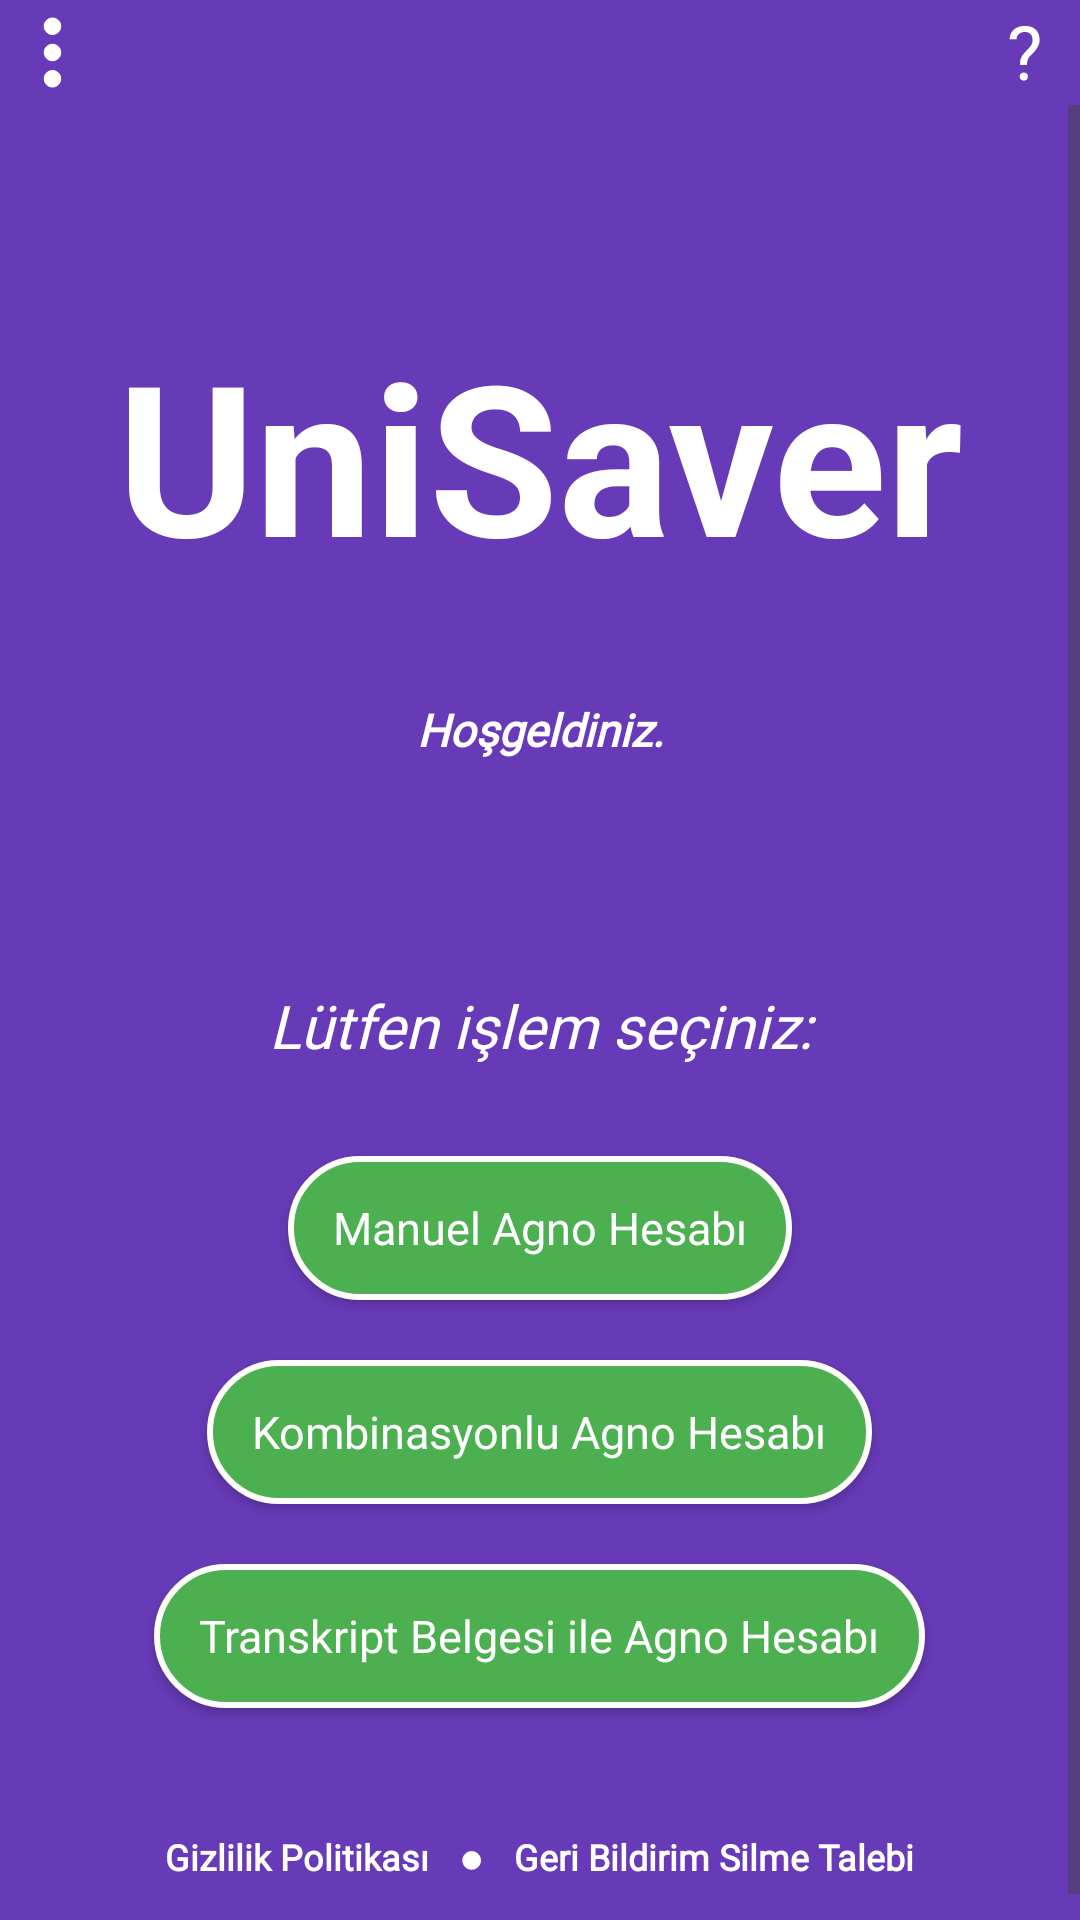

Layout XML and referenced resources for this Android screen:
<!-- AndroidManifest.xml: application theme AppTheme -->
<!-- res/layout/main_activity.xml -->
<?xml version="1.0" encoding="utf-8"?>


<LinearLayout xmlns:android="http://schemas.android.com/apk/res/android"
    xmlns:app="http://schemas.android.com/apk/res-auto"
    xmlns:tools="http://schemas.android.com/tools"
    android:layout_width="match_parent"
    android:layout_height="match_parent"
    android:orientation="vertical"
    android:background="@color/mor">

    <LinearLayout
        android:layout_width="match_parent"
        android:layout_height="wrap_content"
        android:orientation="horizontal">

        <ImageButton
            android:id="@+id/menu"
            android:layout_width="wrap_content"
            android:layout_height="wrap_content"
            android:src="@drawable/ic_menu_vert"
            android:background="@color/mor"/>

        <TextView
            android:layout_width="0dp"
            android:layout_height="10dp"
            android:layout_weight="1"/>

        <TextView
            android:id="@+id/bilgiAlma"
            android:layout_width="wrap_content"
            android:layout_height="wrap_content"
            android:text="  ?  "
            android:textSize="25sp"
            android:textColor="@color/white"/>

    </LinearLayout>

    <ScrollView
        android:id="@+id/scrollView"
        tools:context=".MainActivity"
        android:layout_width="match_parent"
        android:layout_height="match_parent">
        <LinearLayout
            android:id="@+id/scrollContent"
            android:layout_width="match_parent"
            android:layout_height="wrap_content"
            android:orientation="horizontal"
            android:gravity="center">
            <TextView
                android:layout_width="30dp"
                android:layout_height="30dp"/>
            <LinearLayout
                android:layout_width="0dp"
                android:layout_height="wrap_content"
                android:orientation="vertical"
                android:layout_weight="1">
                <TextView
                    android:layout_width="match_parent"
                    android:layout_height="70dp" />
                <LinearLayout
                    android:layout_width="match_parent"
                    android:layout_height="wrap_content"
                    android:orientation="vertical">

                    <TextView
                        android:layout_width="match_parent"
                        android:layout_height="wrap_content"
                        android:text="@string/app_name"
                        android:textStyle="bold"
                        android:gravity="center"
                        android:textSize="70sp"
                        android:textColor="@color/white"/>

                    <TextView
                        android:layout_width="match_parent"
                        android:layout_height="35dp" />
                    <TextView
                        android:layout_width="match_parent"
                        android:layout_height="wrap_content"
                        android:gravity="center"
                        android:fontFamily="@font/alexandria"
                        android:text="@string/main_welcome"
                        android:textColor="@color/white"
                        android:textSize="15sp"
                        android:textStyle="bold|italic" />
                </LinearLayout>

                <TextView
                    android:layout_width="match_parent"
                    android:layout_height="75dp" />
                <LinearLayout
                    android:layout_width="match_parent"
                    android:layout_height="wrap_content"
                    android:orientation="vertical">
                    <TextView
                        android:layout_width="match_parent"
                        android:layout_height="wrap_content"
                        android:fontFamily="@font/alexandria"
                        android:gravity="center"
                        android:text="@string/main_head1"
                        android:textColor="@color/white"
                        android:textSize="20sp"
                        android:textStyle="italic" />
                    <TextView
                        android:layout_width="match_parent"
                        android:layout_height="30dp"/>

                    <androidx.appcompat.widget.AppCompatButton
                        android:id="@+id/agnoHesapBtn"
                        android:layout_width="wrap_content"
                        android:layout_height="wrap_content"
                        android:layout_gravity="center"
                        android:background="@drawable/rounded_green_button"
                        android:fontFamily="@font/aclonica"
                        android:text="@string/main_btns1"
                        android:textAllCaps="false"
                        android:textColor="#FFFFFF"
                        android:textSize="15sp" />

                    <TextView
                        android:layout_width="match_parent"
                        android:layout_height="20dp" />

                    <androidx.appcompat.widget.AppCompatButton
                        android:id="@+id/agnoKurtarBtn"
                        android:layout_width="wrap_content"
                        android:layout_height="wrap_content"
                        android:layout_gravity="center"
                        android:background="@drawable/rounded_green_button"
                        android:fontFamily="@font/aclonica"
                        android:text="@string/main_btns2"
                        android:textAllCaps="false"
                        android:textColor="@color/white"
                        android:textSize="15sp" />

                    <TextView
                        android:layout_width="match_parent"
                        android:layout_height="20dp" />

                    <androidx.appcompat.widget.AppCompatButton
                        android:id="@+id/transBttn"
                        android:layout_width="wrap_content"
                        android:layout_height="wrap_content"
                        android:layout_gravity="center"
                        android:background="@drawable/rounded_green_button"
                        android:fontFamily="@font/aclonica"
                        android:text="@string/main_btns3"
                        android:textAllCaps="false"
                        android:textColor="@color/white"
                        android:textSize="15sp" />

                    <TextView
                        android:id="@+id/fillSpaceView"
                        android:layout_width="match_parent"
                        android:layout_height="40dp" />

                </LinearLayout>

                <LinearLayout
                    android:layout_width="match_parent"
                    android:layout_height="wrap_content"
                    android:orientation="horizontal"
                    android:gravity="center">

                    <TextView
                        android:id="@+id/gizlilik"
                        android:layout_width="wrap_content"
                        android:layout_height="wrap_content"
                        android:fontFamily="@font/aclonica"
                        android:layout_gravity="center"
                        android:text="Gizlilik Politikası"
                        android:focusable="true"
                        android:clickable="true"
                        android:autoLink="web"
                        android:textColor="@color/white"
                        android:textSize="12sp"
                        android:textStyle="bold" />
                    <TextView
                        android:layout_width="wrap_content"
                        android:layout_height="wrap_content"
                        android:text="   ●   "
                        android:textColor="@color/white"/>
                    <TextView
                        android:id="@+id/gbsilme"
                        android:layout_width="wrap_content"
                        android:layout_height="wrap_content"
                        android:fontFamily="@font/aclonica"
                        android:layout_gravity="center"
                        android:text="Geri Bildirim Silme Talebi"
                        android:focusable="true"
                        android:clickable="true"
                        android:autoLink="web"
                        android:textColor="@color/white"
                        android:textSize="12sp"
                        android:textStyle="bold"/>
                </LinearLayout>

                <TextView
                    android:layout_width="match_parent"
                    android:layout_height="20dp"/>

            </LinearLayout>
            <TextView
                android:layout_width="30dp"
                android:layout_height="30dp"/>
        </LinearLayout>
    </ScrollView>


</LinearLayout>
<!-- resources referenced by this layout -->
<resources>
  <color name="mor">#673AB7</color>
  <color name="white">#FFFFFFFF</color>
  <!-- drawable ic_menu_vert (drawable) -->
  <?xml version="1.0" encoding="utf-8"?>
  
  <vector xmlns:android="http://schemas.android.com/apk/res/android"
      android:width="35dp"
      android:height="35dp"
      android:viewportWidth="24"
      android:viewportHeight="24">
  
      <path
          android:fillColor="#FFFFFF"
          android:pathData="M12,8a2,2 0 1,0 -0.01,0M12,14a2,2 0 1,0 -0.01,0M12,20a2,2 0 1,0 -0.01,0"/>
  </vector>
  <!-- drawable rounded_green_button (drawable) -->
  <?xml version="1.0" encoding="utf-8"?>
  
  <ripple xmlns:android="http://schemas.android.com/apk/res/android"
      android:color="?attr/colorControlHighlight">
      <item>
          <shape android:shape="rectangle">
              <solid android:color="#4CAF50"/>
              <corners android:radius="50dp" />
              <stroke
                  android:width="2dp"
                  android:color="#FFFFFF"/>
  
              <padding
                  android:left="15dp"
                  android:right="15dp"
                  android:top="10dp"
                  android:bottom="10dp"/>
          </shape>
      </item>
  </ripple>
  <string name="app_name" translatable="false">UniSaver</string>
  <string name="main_btns1">Manuel Agno Hesabı</string>
  <string name="main_btns2">Kombinasyonlu Agno Hesabı</string>
  <string name="main_btns3">Transkript Belgesi ile Agno Hesabı</string>
  <string name="main_head1">Lütfen işlem seçiniz:</string>
  <string name="main_welcome">Hoşgeldiniz.</string>
  <style name="AppTheme" parent="Base.Theme.AgnoKurtaricisi">
          <item name="android:statusBarColor">@color/mor</item>
          <item name="android:windowDrawsSystemBarBackgrounds">true</item>
      </style>
  <style name="Base.Theme.AgnoKurtaricisi" parent="Theme.Material3.DayNight.NoActionBar">
          
          
      </style>
</resources>
